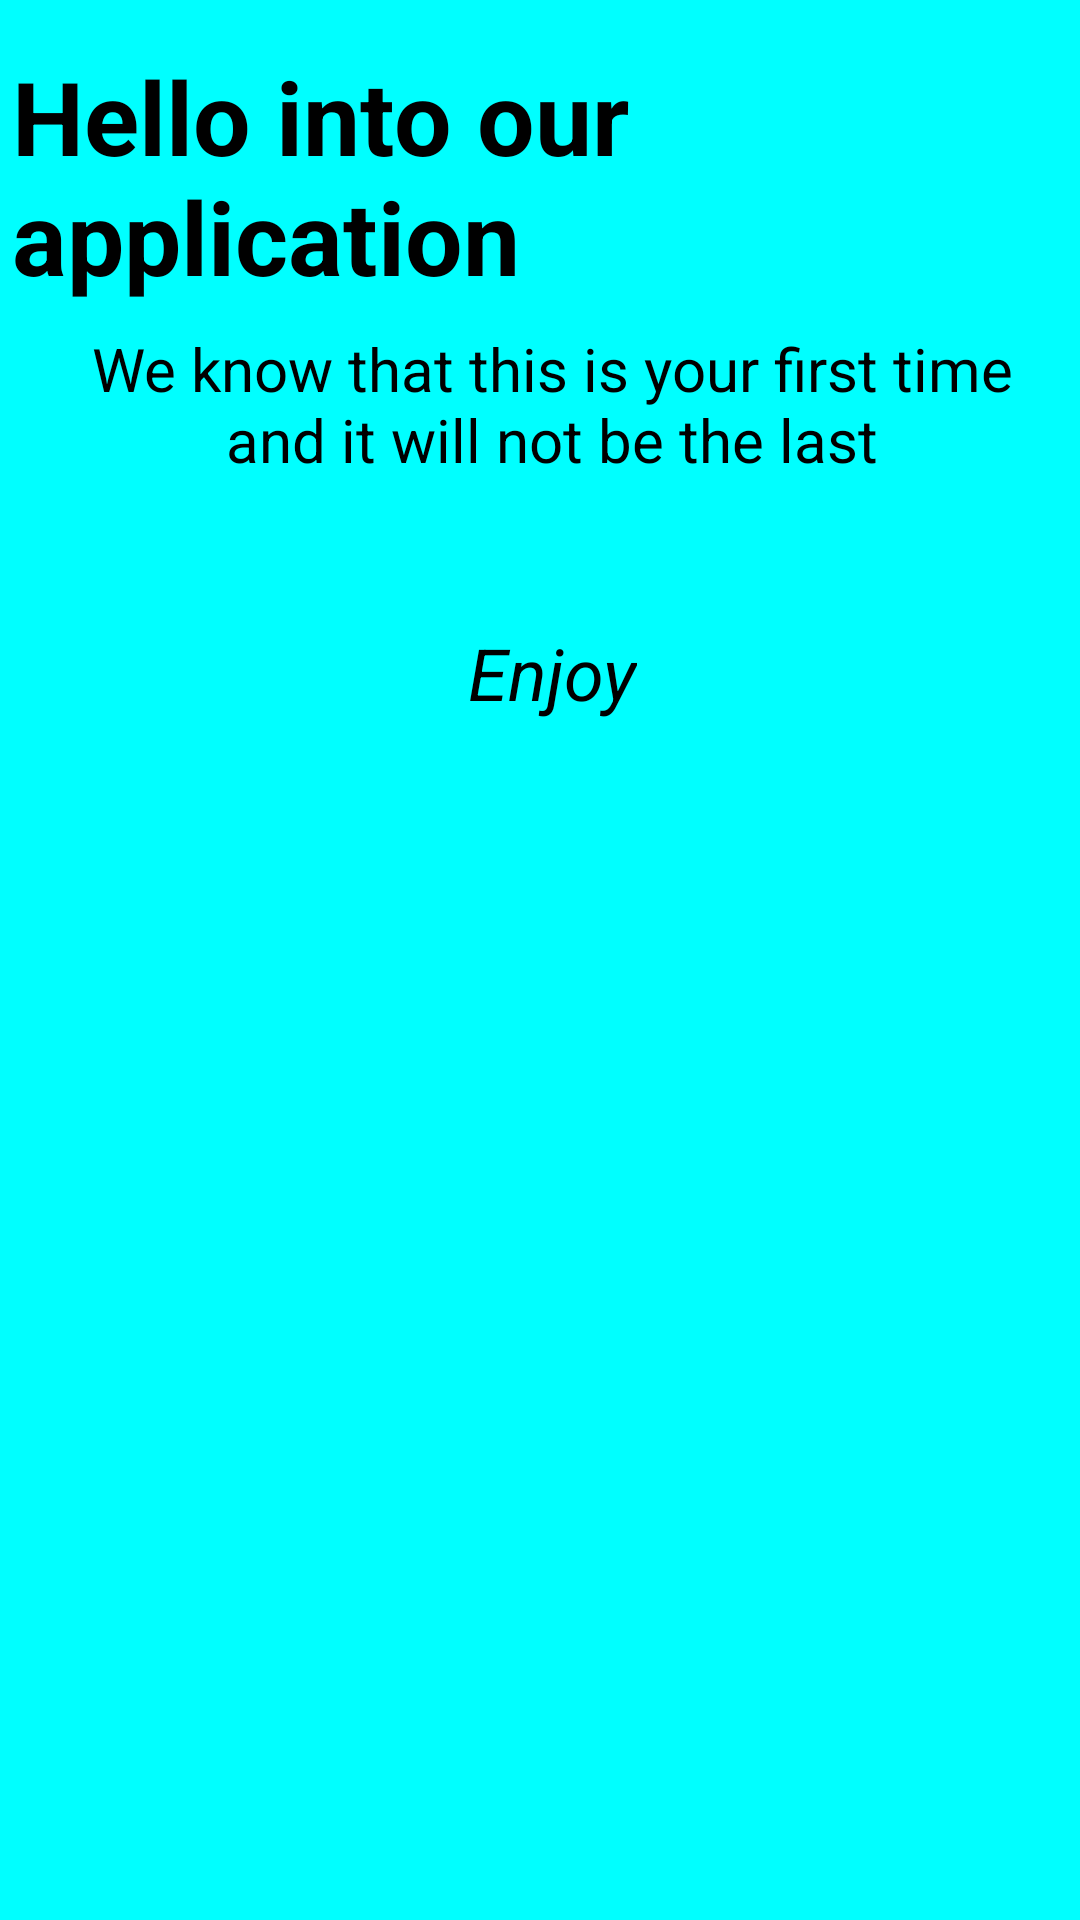

Here is an Android app screen rendered from its layout file. Give the layout XML and the strings, colors and styles it references.
<!-- AndroidManifest.xml: application theme Theme.FinalOne -->
<!-- res/layout/fragment_splash.xml -->
<?xml version="1.0" encoding="utf-8"?>
<layout xmlns:android="http://schemas.android.com/apk/res/android"
    xmlns:tools="http://schemas.android.com/tools"
    xmlns:app="http://schemas.android.com/apk/res-auto">

    <data>

    </data>

    <androidx.constraintlayout.widget.ConstraintLayout
        android:layout_width="match_parent"
        android:layout_height="match_parent"
        android:background="#00FFFF"
        tools:context=".AuthActivity.SplashFragment">
        <TextView
            android:id="@+id/tvWelcome"
            android:layout_width="wrap_content"
            android:layout_height="wrap_content"
            android:layout_marginTop="16dp"
            android:text="Hello into our application"
            android:textColor="#000000"
            android:textSize="34sp"
            android:layout_marginStart="24dp"
            android:layout_marginEnd="16dp"
            android:textStyle="bold"
            app:layout_constraintEnd_toEndOf="parent"
            app:layout_constraintStart_toStartOf="parent"
            app:layout_constraintTop_toTopOf="parent" />
        <TextView
            android:id="@+id/tvIntro"
            android:layout_width="0dp"
            android:layout_height="wrap_content"
            android:layout_marginHorizontal="8dp"
            android:layout_marginTop="8dp"
            android:text="We know that this is your first time and it will not be the last"
            android:textAlignment="center"
            android:textColor="#000000"
            android:textSize="20sp"
            app:layout_constraintEnd_toEndOf="@+id/tvWelcome"
            app:layout_constraintStart_toStartOf="@+id/tvWelcome"
            app:layout_constraintTop_toBottomOf="@id/tvWelcome" />
        <TextView
            android:id="@+id/tvEnjoy"
            android:layout_width="wrap_content"
            android:layout_height="wrap_content"
            android:layout_marginTop="48dp"
            android:text="Enjoy"
            android:textColor="#000000"
            android:textSize="24sp"
            android:textStyle="italic"
            app:layout_constraintEnd_toEndOf="@+id/tvIntro"
            app:layout_constraintStart_toStartOf="@+id/tvIntro"
            app:layout_constraintTop_toBottomOf="@+id/tvIntro" />
    </androidx.constraintlayout.widget.ConstraintLayout>
</layout>
<!-- resources referenced by this layout -->
<resources>
  <style name="Theme.FinalOne" parent="Base.Theme.FinalOne" />
  <style name="Base.Theme.FinalOne" parent="Theme.Material3.DayNight.NoActionBar">
          
          
      </style>
</resources>
